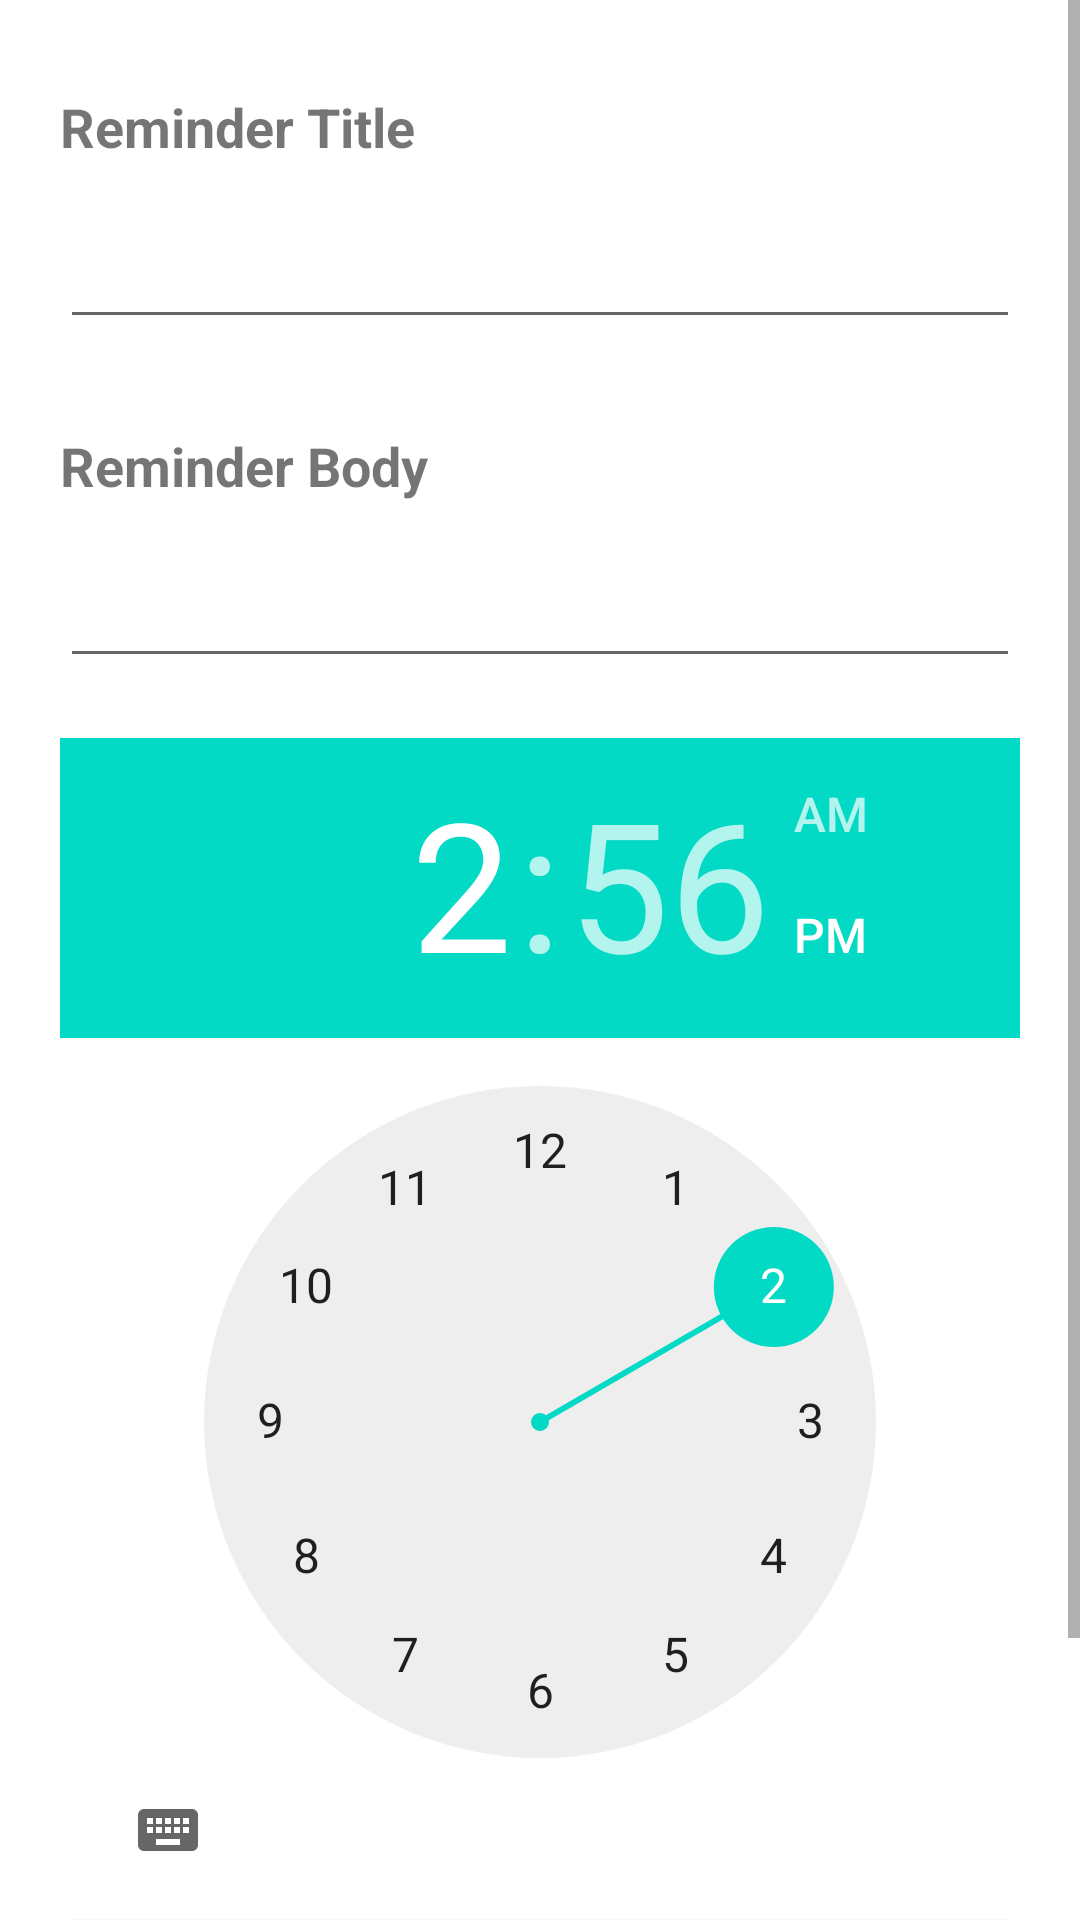

Produce the Android XML layout that renders to this screen, including the resource entries it uses.
<!-- AndroidManifest.xml: application theme Theme.PatientTracking -->
<!-- res/layout/reminders_add.xml -->
<?xml version="1.0" encoding="utf-8"?>
<ScrollView xmlns:android="http://schemas.android.com/apk/res/android"
    android:layout_width="match_parent"
    android:layout_height="match_parent"
    android:orientation="vertical">

        <LinearLayout
            android:layout_width="match_parent"
            android:layout_height="wrap_content"
            android:orientation="vertical"
            android:padding="20dp">

    <TextView
        android:id="@+id/textView10"
        android:layout_width="match_parent"
        android:layout_height="wrap_content"
        android:layout_marginTop="10dp"
        android:layout_marginBottom="10dp"
        android:text="Reminder Title"
        android:textSize="18sp"
        android:textStyle="bold" />

            <EditText
                android:id="@+id/remindertitle"
                android:layout_width="match_parent"
                android:layout_height="wrap_content"
                android:layout_marginTop="10dp"
                android:layout_marginBottom="20dp"
                android:ems="10"
                android:inputType="textPersonName"
                android:textSize="16sp" />

    <TextView
        android:id="@+id/textView11"
        android:layout_width="match_parent"
        android:layout_height="wrap_content"
        android:layout_marginTop="10dp"
        android:layout_marginBottom="10dp"
        android:text="Reminder Body"
        android:textSize="18sp"
        android:textStyle="bold" />

    <EditText
        android:id="@+id/reminderbody"
        android:layout_width="match_parent"
        android:layout_height="wrap_content"
        android:layout_marginTop="10dp"
        android:layout_marginBottom="20dp"
        android:ems="10"
        android:inputType="textPersonName"
        android:textSize="16sp" />

    <TimePicker
        android:id="@+id/timePicker"
        android:layout_width="wrap_content"
        android:layout_height="wrap_content"
        android:layout_gravity="center" />

            <Button
                android:id="@+id/note_add_button"
                android:layout_width="match_parent"
                android:layout_height="wrap_content"
                android:onClick="addReminder"
                android:text="Add" />

            <Button
                android:id="@+id/button4"
                android:layout_width="match_parent"
                android:layout_height="wrap_content"
                android:onClick="cancelReminder"
                android:text="Cancel" />

    
    

    
        </LinearLayout>
</ScrollView>
<!-- resources referenced by this layout -->
<resources>
  <style name="Theme.PatientTracking" parent="Theme.MaterialComponents.DayNight.DarkActionBar">
          
          <item name="colorPrimary">@color/purple_500</item>
          <item name="colorPrimaryVariant">@color/purple_700</item>
          <item name="colorOnPrimary">@color/white</item>
          
          <item name="colorSecondary">@color/teal_200</item>
          <item name="colorSecondaryVariant">@color/teal_700</item>
          <item name="colorOnSecondary">@color/black</item>
          
          <item name="android:statusBarColor" tools:targetApi="l">?attr/colorPrimaryVariant</item>
          
      </style>
  <!-- not gathered from this repository: default colours our renderer supplied (Android Studio template values) -->
  <color name="purple_500">#FF6200EE</color>
  <color name="purple_700">#FF3700B3</color>
  <color name="teal_200">#FF03DAC5</color>
  <color name="teal_700">#FF018786</color>
  <color name="black">#FF000000</color>
  <color name="white">#FFFFFFFF</color>
</resources>
